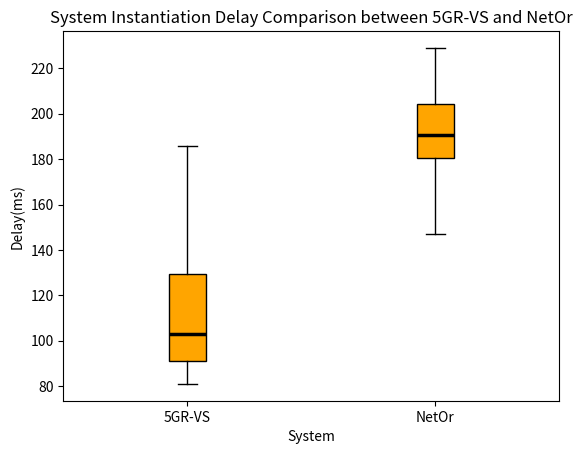

Recreate this plot in Python.
import matplotlib.pyplot as plt

vs = [234,162,129,120,125,121,113,107,109,165,81,132,108,100,106,100,91,99,166,92,103,93,93,95,92,95,85,90,100,129,118,95,139,91,88,87,125,90,88,150,90,89,95,84,113,103,113,155,206,136,88,132,150,99,90,113,109,98,89,95,100,101,137,108,87,90,149,131,136,85,171,112,159,99,90,102,87,162,113,157,84,94,186,88,82,90,121,130,113,85,99,95,140,90,122,98,126,147,159,108]
netor=[207,214,184,187,212,151,189,197,187,154,345,194,211,201,181,185,187,176,211,211,172,177,212,191,205,176,208,173,147,214,177,166,174,229,152,214,181,213,135,196,191,202,189,208,191,204,208,171,202,198,198,215,183,168,196,158,190,197,188,183,191,181,208,182,188,188,157,201,190,155,214,167,197,205,217,203,160,152,189,192,189,168,193,184,200,183,186,154,193,187,199,222,159,221,226,191,185,191,210,179]

medianprops = dict(linestyle='solid', linewidth=2.5, color='black')

box_plot_data=[vs,netor]
box=plt.boxplot(box_plot_data,patch_artist=True,showfliers=False,labels=['5GR-VS','NetOr'], medianprops=medianprops)

for patch in box['boxes']:
    patch.set_facecolor('orange')

plt.title("System Instantiation Delay Comparison between 5GR-VS and NetOr")
plt.xlabel("System")
plt.ylabel("Delay(ms)")
plt.show()